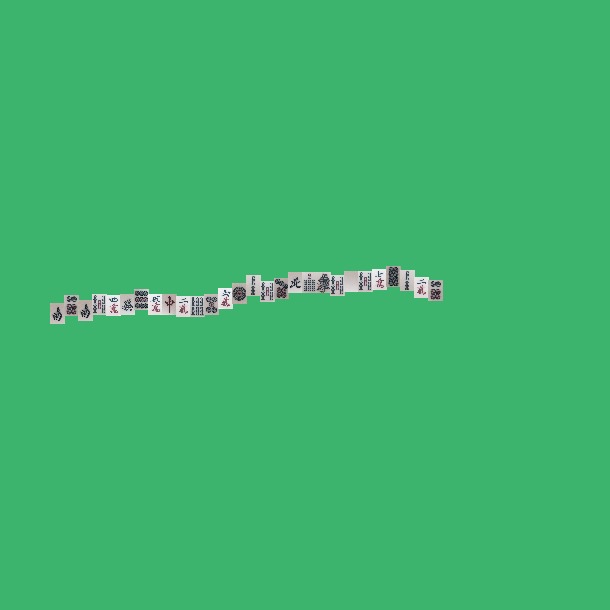

The table this chart was drawn from, first rows:
10, x, y, w, h
S, 30, 106, 45, 60
4m, 74, 110, 45, 60
3p, 118, 107, 45, 60
C, 162, 102, 45, 60
4m, 206, 100, 45, 60
C, 250, 98, 45, 60
C, 294, 90, 45, 60
7p, 338, 89, 45, 60
9p, 382, 83, 45, 60
5m, 426, 86, 45, 60
